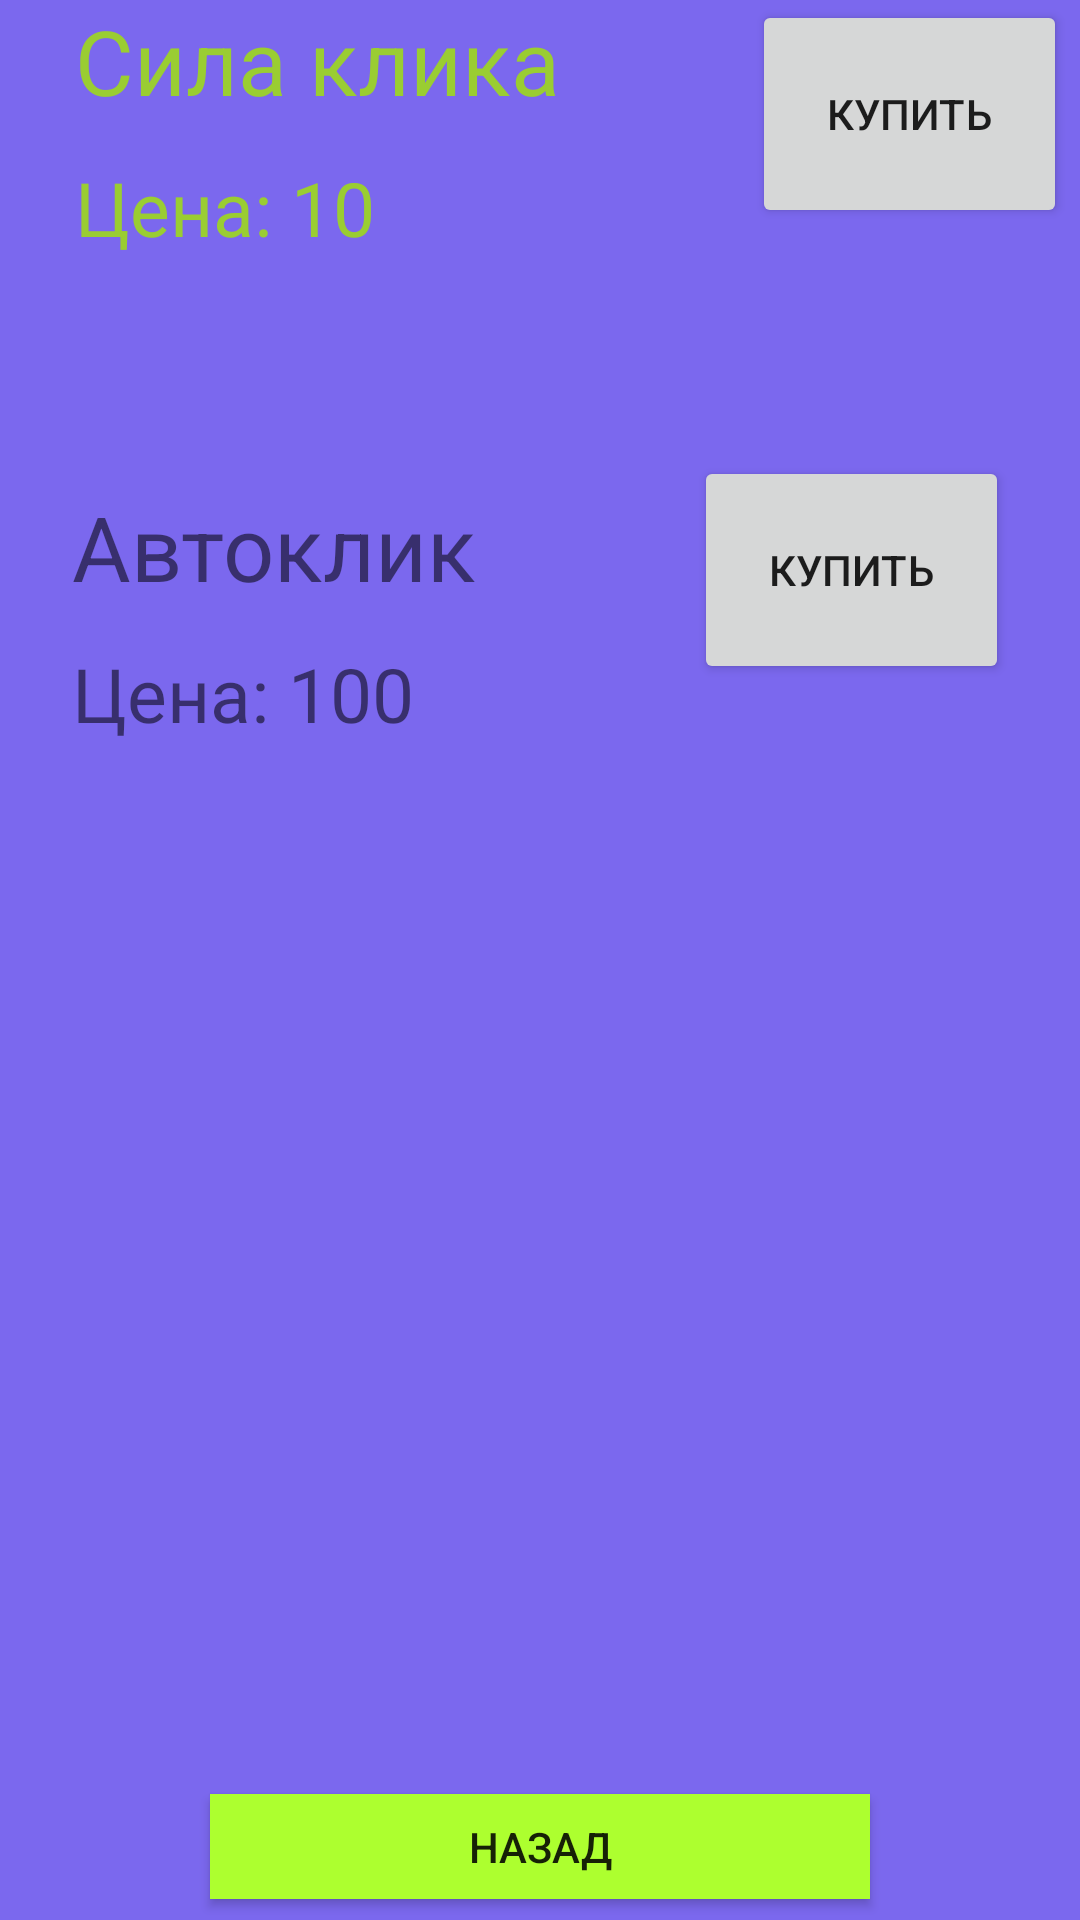

Here is an Android app screen rendered from its layout file. Give the layout XML and the strings, colors and styles it references.
<!-- AndroidManifest.xml: application theme Theme.Clicker3 -->
<!-- res/layout/activity_improve.xml -->
<?xml version="1.0" encoding="utf-8"?>
<androidx.constraintlayout.widget.ConstraintLayout xmlns:android="http://schemas.android.com/apk/res/android"
    xmlns:app="http://schemas.android.com/apk/res-auto"
    xmlns:tools="http://schemas.android.com/tools"
    android:layout_width="match_parent"
    android:layout_height="match_parent"
    android:background="#7B68EE"
    tools:context=".Improve">

    <TextView
        android:id="@+id/clickPower"
        android:layout_width="wrap_content"
        android:layout_height="wrap_content"
        android:layout_marginStart="25dp"
        android:text="Сила клика"
        android:textColor="#9ACD32"
        android:textFontWeight="@integer/material_motion_duration_long_2"
        android:textSize="30dp"
        app:layout_constraintStart_toStartOf="parent"
        tools:layout_editor_absoluteY="31dp" />

    <TextView
        android:id="@+id/price"
        android:layout_width="wrap_content"
        android:layout_height="wrap_content"
        android:layout_marginStart="25dp"
        android:layout_marginTop="12dp"
        android:text="Цена: 10"
        android:textColor="#9ACD32"
        android:textSize="25dp"
        app:cornerRadius="30pt"
        app:layout_constraintStart_toStartOf="parent"
        app:layout_constraintTop_toBottomOf="@+id/clickPower" />

    <Button
        android:id="@+id/buy1"
        android:layout_width="105dp"
        android:layout_height="76dp"
        android:layout_marginStart="64dp"
        android:text="Купить"
        app:cornerRadius="5pt"
        app:layout_constraintStart_toEndOf="@+id/clickPower"
        tools:layout_editor_absoluteY="31dp" />

    <Button
        android:id="@+id/back"
        android:layout_width="220dp"
        android:layout_height="35dp"
        android:layout_marginTop="560dp"
        android:layout_marginBottom="45dp"
        android:background="#ADFF2F"
        android:text="Назад"
        app:cornerRadius="15dp"
        app:layout_constraintBottom_toBottomOf="parent"
        app:layout_constraintEnd_toEndOf="parent"
        app:layout_constraintHorizontal_bias="0.5"
        app:layout_constraintStart_toStartOf="parent"
        app:layout_constraintTop_toBottomOf="@+id/buy1" />

    <TextView
        android:id="@+id/AutoBuy"
        android:layout_width="wrap_content"
        android:layout_height="wrap_content"
        android:layout_marginStart="24dp"
        android:layout_marginTop="76dp"
        android:text="Автоклик"
        android:textSize="30dp"
        android:visibility="visible"
        app:layout_constraintStart_toStartOf="parent"
        app:layout_constraintTop_toBottomOf="@+id/price" />

    <TextView
        android:id="@+id/AutoclickPrice"
        android:layout_width="wrap_content"
        android:layout_height="wrap_content"
        android:layout_marginStart="24dp"
        android:layout_marginTop="12dp"
        android:text="Цена: 100"
        android:textSize="25dp"
        app:layout_constraintStart_toStartOf="parent"
        app:layout_constraintTop_toBottomOf="@+id/AutoBuy" />

    <Button
        android:id="@+id/BuyAutoclickButton"
        android:layout_width="105dp"
        android:layout_height="76dp"
        android:layout_marginStart="64dp"
        android:layout_marginTop="76dp"
        android:text="Купить"
        android:visibility="visible"
        app:cornerRadius="5pt"
        app:layout_constraintBottom_toTopOf="@+id/back"
        app:layout_constraintEnd_toEndOf="parent"
        app:layout_constraintHorizontal_bias="0.27"
        app:layout_constraintStart_toEndOf="@+id/AutoBuy"
        app:layout_constraintTop_toBottomOf="@+id/buy1"
        app:layout_constraintVertical_bias="0.0"
        tools:visibility="visible" />
</androidx.constraintlayout.widget.ConstraintLayout>
<!-- resources referenced by this layout -->
<resources>
  <style name="Theme.Clicker3" parent="Theme.MaterialComponents.DayNight.NoActionBar">
          
          <item name="colorPrimary">@color/purple_500</item>
          <item name="colorPrimaryVariant">@color/purple_700</item>
          <item name="colorOnPrimary">@color/white</item>
          
          <item name="colorSecondary">@color/teal_200</item>
          <item name="colorSecondaryVariant">@color/teal_700</item>
          <item name="colorOnSecondary">@color/backgroundColor</item>
          
          <item name="android:statusBarColor">?attr/colorPrimaryVariant</item>
          
      </style>
  <color name="purple_500">#FF6200EE</color>
  <color name="purple_700">#FF3700B3</color>
  <color name="white">#FFFFFFFF</color>
  <color name="teal_200">#FF03DAC5</color>
  <color name="teal_700">#FF018786</color>
  <color name="backgroundColor">#F1D684</color>
</resources>
